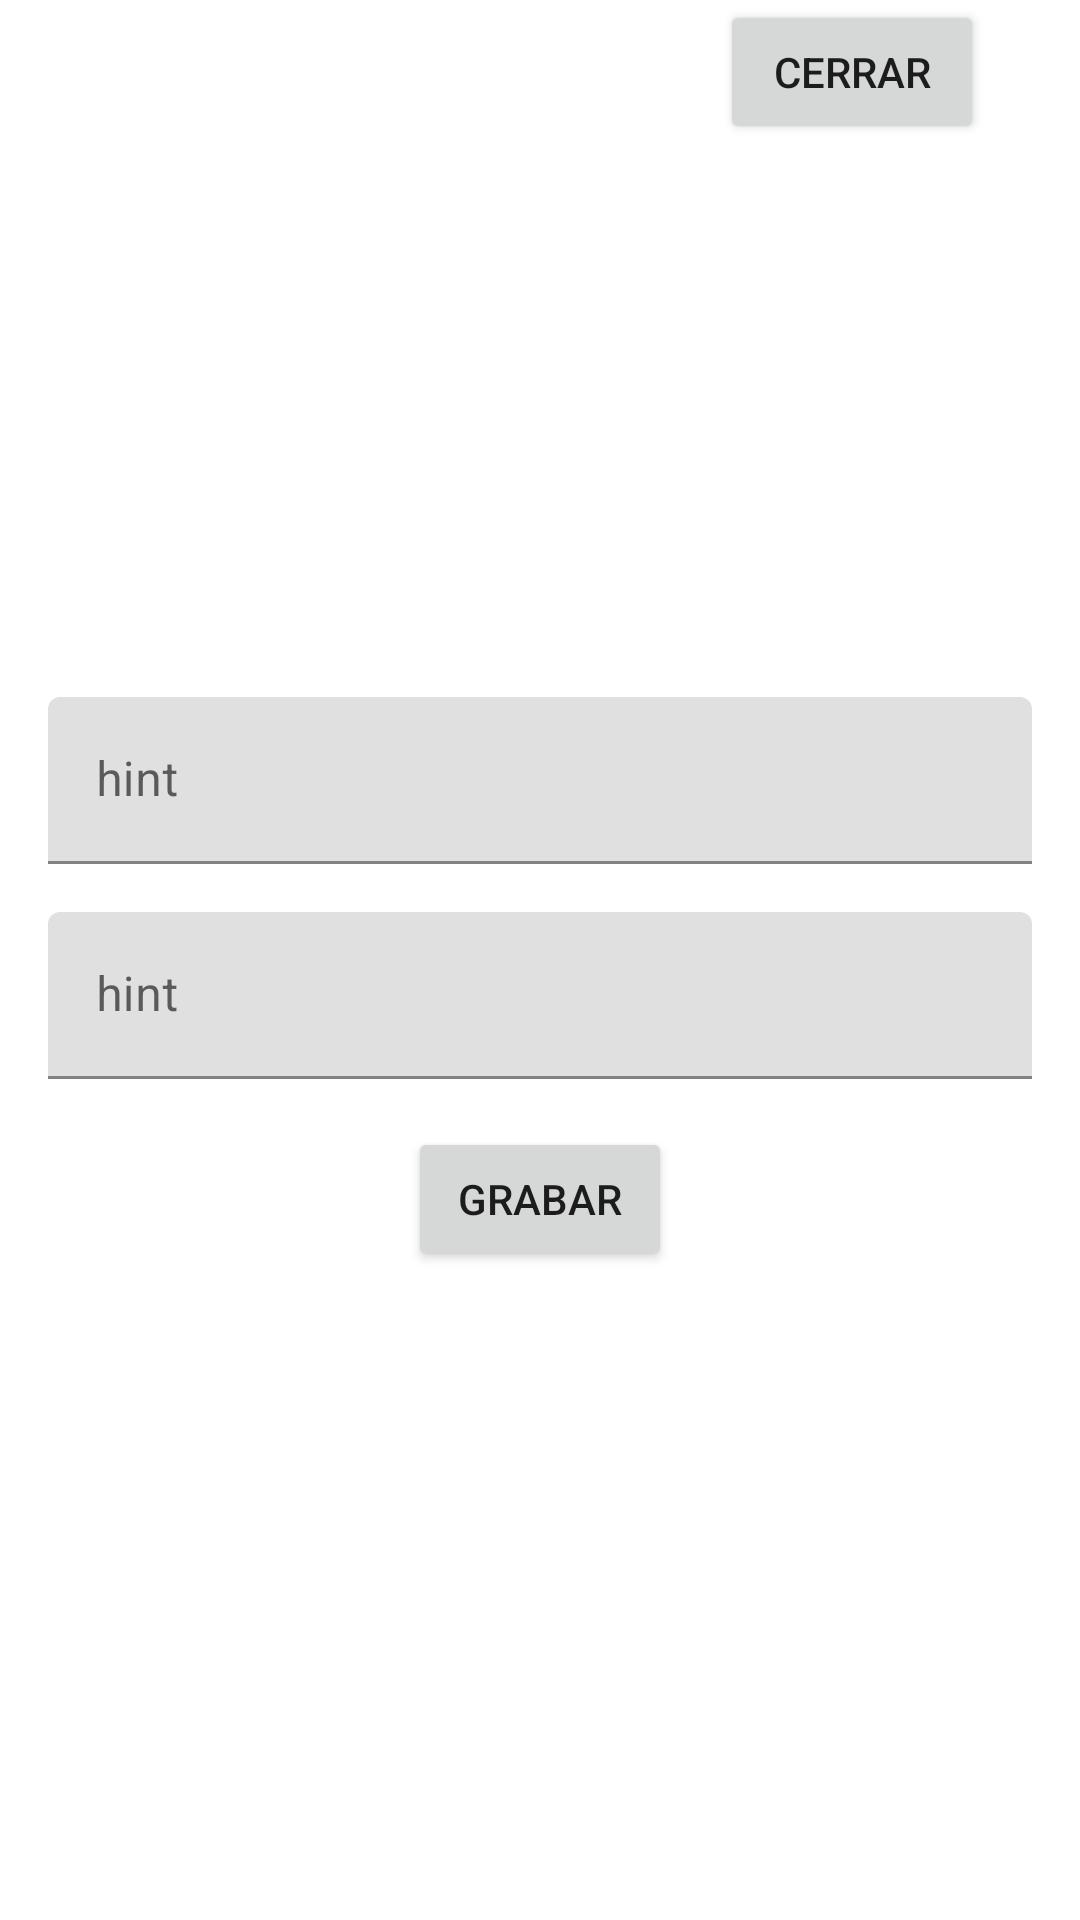

Layout XML and referenced resources for this Android screen:
<!-- AndroidManifest.xml: application theme Theme.BCAndroidDeveloper -->
<!-- res/layout/fragment_add.xml -->
<?xml version="1.0" encoding="utf-8"?>
<androidx.constraintlayout.widget.ConstraintLayout xmlns:android="http://schemas.android.com/apk/res/android"
    xmlns:app="http://schemas.android.com/apk/res-auto"
    xmlns:tools="http://schemas.android.com/tools"
    android:id="@+id/frameLayout2"
    android:layout_width="match_parent"
    android:layout_height="match_parent"
    android:minWidth="320dp"
    tools:context=".ui.fragmentos.add">

    <com.google.android.material.textfield.TextInputLayout
        android:id="@+id/tilNombres"
        android:layout_width="0dp"
        android:layout_height="wrap_content"
        android:layout_marginStart="16dp"
        android:layout_marginTop="16dp"
        android:layout_marginEnd="16dp"
        app:layout_constraintBottom_toTopOf="@+id/tilApellidos"
        app:layout_constraintEnd_toEndOf="parent"
        app:layout_constraintHorizontal_bias="0.5"
        app:layout_constraintStart_toStartOf="parent"
        app:layout_constraintTop_toTopOf="parent"
        app:layout_constraintVertical_chainStyle="packed">

        <com.google.android.material.textfield.TextInputEditText
            android:layout_width="match_parent"
            android:layout_height="wrap_content"
            android:hint="hint" />
    </com.google.android.material.textfield.TextInputLayout>

    <com.google.android.material.textfield.TextInputLayout
        android:id="@+id/tilApellidos"
        android:layout_width="0dp"
        android:layout_height="wrap_content"
        android:layout_marginStart="16dp"
        android:layout_marginTop="16dp"
        android:layout_marginEnd="16dp"
        android:layout_marginBottom="16dp"
        app:layout_constraintBottom_toTopOf="@+id/btnGrabar"
        app:layout_constraintEnd_toEndOf="parent"
        app:layout_constraintHorizontal_bias="0.5"
        app:layout_constraintStart_toStartOf="parent"
        app:layout_constraintTop_toBottomOf="@+id/tilNombres">

        <com.google.android.material.textfield.TextInputEditText
            android:layout_width="match_parent"
            android:layout_height="wrap_content"
            android:hint="hint" />
    </com.google.android.material.textfield.TextInputLayout>

    <Button
        android:id="@+id/btnGrabar"
        android:layout_width="wrap_content"
        android:layout_height="wrap_content"
        android:text="Grabar"
        app:layout_constraintBottom_toBottomOf="parent"
        app:layout_constraintEnd_toEndOf="parent"
        app:layout_constraintHorizontal_bias="0.5"
        app:layout_constraintStart_toStartOf="parent"
        app:layout_constraintTop_toBottomOf="@+id/tilApellidos" />

    <Button
        android:id="@+id/btnClose"
        android:layout_width="wrap_content"
        android:layout_height="wrap_content"
        android:text="Cerrar"
        app:layout_constraintEnd_toEndOf="@+id/tilApellidos"
        app:layout_constraintStart_toEndOf="@+id/btnGrabar"
        tools:layout_editor_absoluteY="418dp" />

</androidx.constraintlayout.widget.ConstraintLayout>
<!-- resources referenced by this layout -->
<resources>
  <style name="Theme.BCAndroidDeveloper" parent="Theme.MaterialComponents.DayNight.DarkActionBar">
          
          <item name="colorPrimary">@color/bar</item>
          <item name="colorPrimaryVariant">@color/notify</item>
          <item name="colorOnPrimary">@color/white</item>
          
          <item name="colorSecondary">@color/teal_200</item>
          <item name="colorSecondaryVariant">@color/teal_700</item>
          <item name="colorOnSecondary">@color/black</item>
          
          <item name="android:statusBarColor">?attr/colorPrimaryVariant</item>
          
      </style>
  <color name="bar">#EEBA00</color>
  <color name="notify">#03A9F4</color>
  <color name="white">#FFFFFFFF</color>
  <color name="teal_200">#FF03DAC5</color>
  <color name="teal_700">#FF018786</color>
  <color name="black">#FF000000</color>
</resources>
